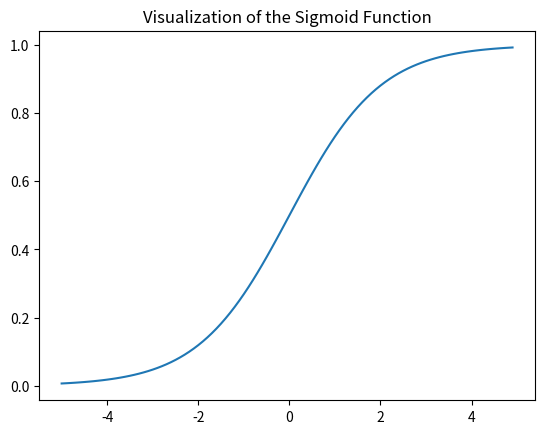

Here is the Python script that generated this plot:
import numpy as np
import matplotlib.pyplot as plt
def sigmoid(z):
 return 1 / (1 + np.exp( - z))
plt.plot(np.arange(-5, 5, 0.1), sigmoid(np.arange(-5, 5, 0.1)))
plt.title('Visualization of the Sigmoid Function')
plt.show()